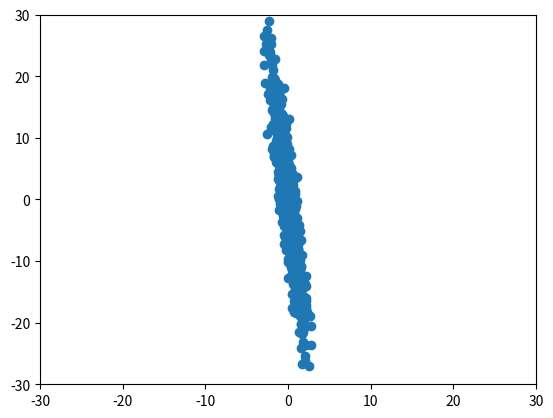
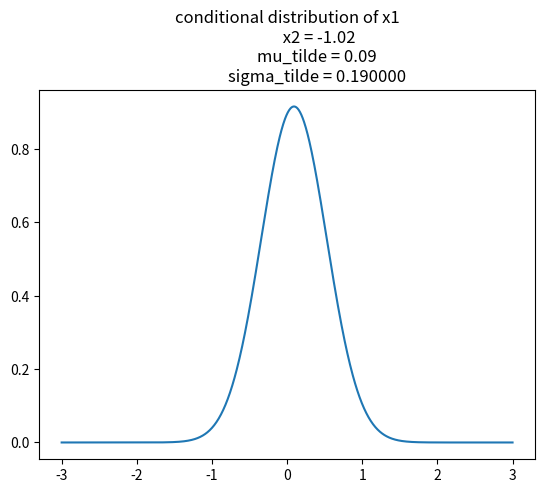

The matplotlib source for these figures, in order:
import numpy as np
import matplotlib.pyplot as plt

'''
In this demo, we see the conditional distribution of a jointly Gaussian RV, where
the conditioning is of the first coordinate conditioned on the second coordinate. 

Consider a 2-d Gaussian with mean mu and covariance Sigma = (a, b; c, d)
Let mu_tilde and sigma_tilde be the mean of x1 conditoined on x2. We have

mu_tilde = mu_1 + b/d(x2 - mu_2)
sigma_tilde = a - bc/d

See Bishop book p.87 for derivation. 
'''

# First, look at a scatter plot of our joint Gaussian
N = 1000   # Number of samples

# these need to be chosen to form a positive definite matrix
a = 1
b = -(np.sqrt(100)-1)  # should be less than sqrt(a*d)
c = b
d = 100


mu = [0,0]
Sigma = [[a, b], [c, d]]
X = np.random.multivariate_normal(mean = mu, cov = Sigma, size = N)
fig, ax = plt.subplots(num=1)
fig.clf()
fig, ax = plt.subplots(num=1)
ax.scatter(X[:,0], X[:,1])
x_max = 3*np.sqrt(max((a,d)))
y_max = 3*np.sqrt(max((a,d)))
ax.set(xlim=(-x_max, x_max), ylim=(-y_max, y_max))
plt.show()

# Now, draw a single sample from the joint Gaussian, and look at the
# Distribution of x1 conditioned on x2

x = np.random.multivariate_normal(mean = mu, cov = Sigma, size = 1).squeeze()
mu_tilde = mu[0] + b/d*(x[1] - mu[1])
sigma_tilde = a - b*c/d

print(f'Value of x2 = {x[1]}')

# plot the conditional distribution of x1|x2
z = np.linspace(-3,3,1000)
y = 1/(2*np.pi*sigma_tilde)**.5*np.exp(-1/2*(z - mu_tilde)**2/sigma_tilde)
fig, ax = plt.subplots(num=2)
fig.clear()
fig, ax = plt.subplots(num=2)
plt.plot(z,y)
ax.set(title = f'conditional distribution of x1\n  \
               x2 = {x[1]:.2f}\n \
               mu_tilde = {mu_tilde:.2f}\n \
               sigma_tilde = {sigma_tilde:2f}')
